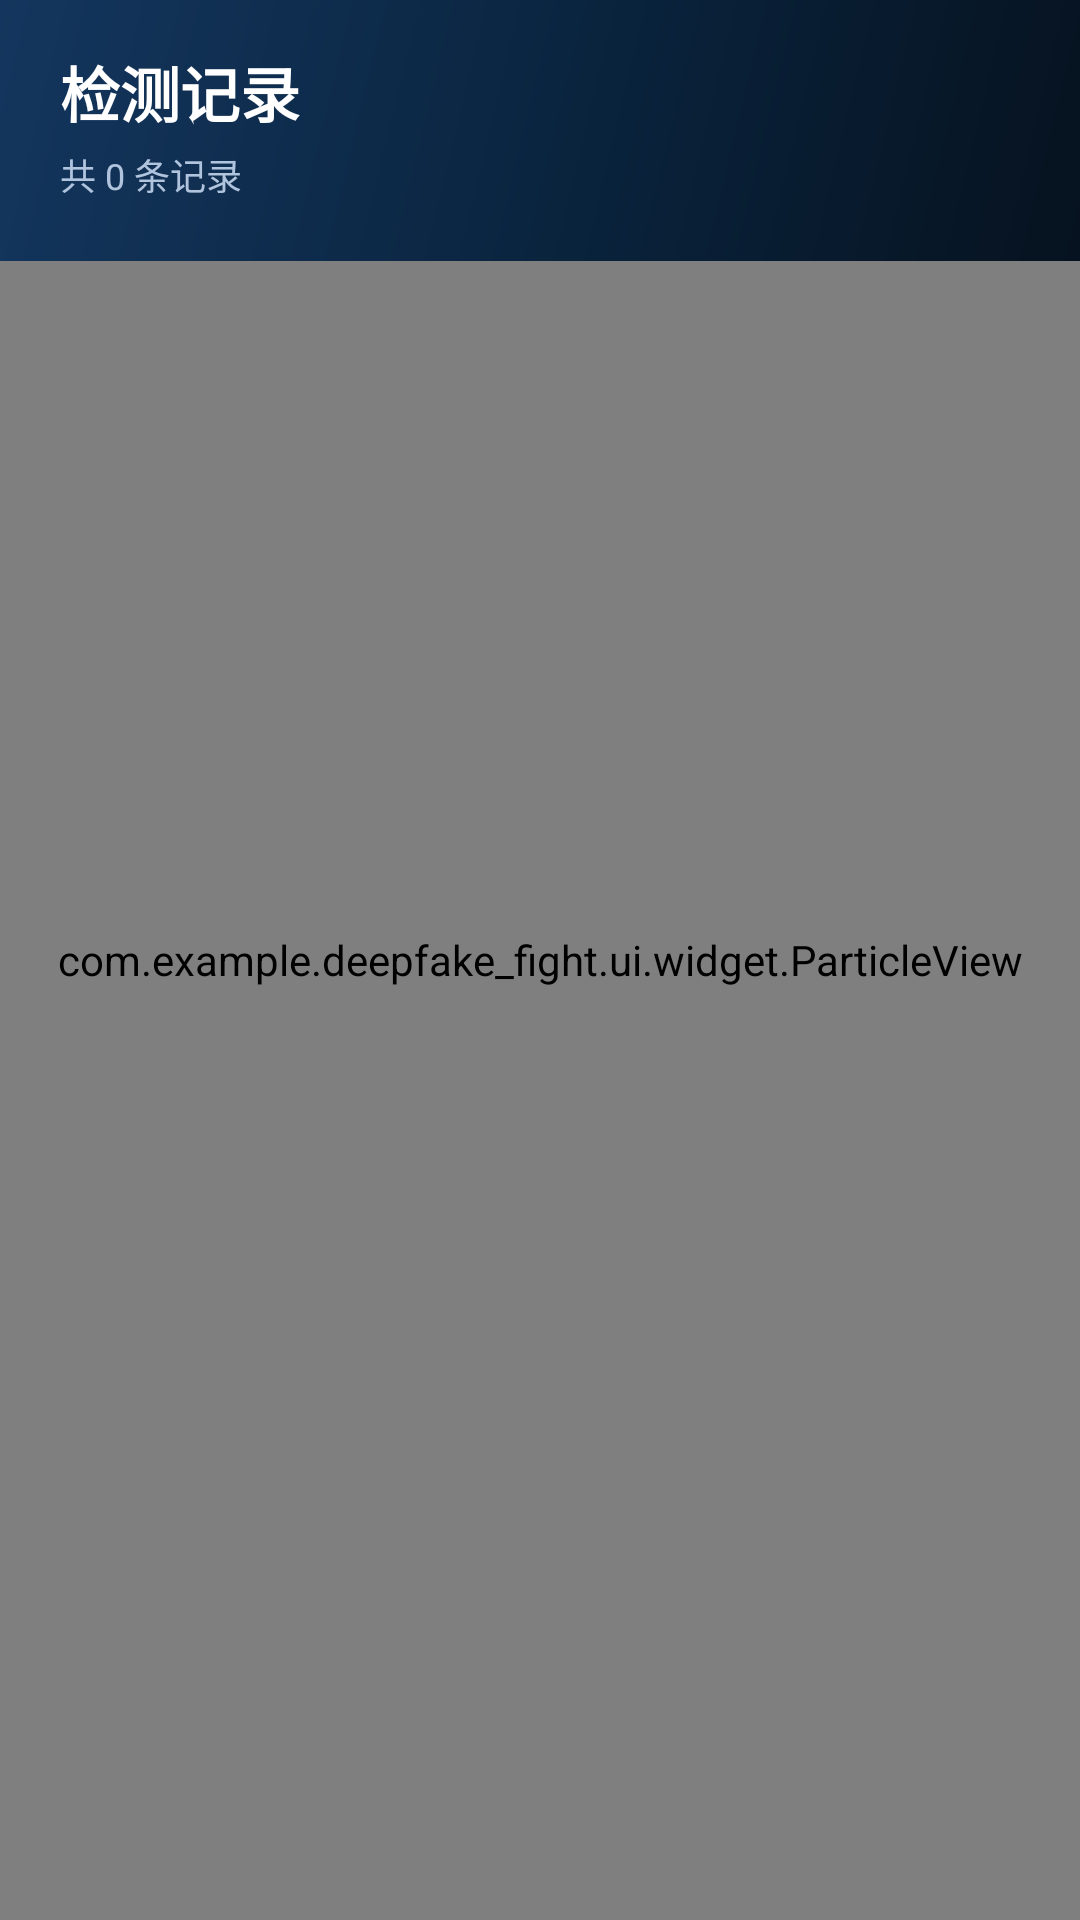

This screen was rendered from an Android layout file. Write that file and the resources it references.
<!-- AndroidManifest.xml: application theme Theme.Deepfake_fight -->
<!-- res/layout/fragment_history.xml -->
<?xml version="1.0" encoding="utf-8"?>
<FrameLayout xmlns:android="http://schemas.android.com/apk/res/android"
    xmlns:app="http://schemas.android.com/apk/res-auto"
    xmlns:tools="http://schemas.android.com/tools"
    android:layout_width="match_parent"
    android:layout_height="match_parent"
    android:background="@drawable/bg_home_ai"
    tools:context=".ui.history.HistoryFragment">

    <com.example.deepfake_fight.ui.widget.ParticleView
        android:layout_width="match_parent"
        android:layout_height="match_parent" />

    <LinearLayout
        android:layout_width="match_parent"
        android:layout_height="match_parent"
        android:orientation="vertical">

    <LinearLayout
        android:layout_width="match_parent"
        android:layout_height="wrap_content"
        android:background="@drawable/bg_header_gradient"
        android:orientation="vertical"
        android:paddingHorizontal="20dp"
        android:paddingTop="16dp"
        android:paddingBottom="20dp">

        <TextView
            android:layout_width="wrap_content"
            android:layout_height="wrap_content"
            android:text="检测记录"
            android:textColor="@color/text_white"
            android:textSize="20sp"
            android:textStyle="bold" />

        <TextView
            android:id="@+id/tv_history_count"
            android:layout_width="wrap_content"
            android:layout_height="wrap_content"
            android:layout_marginTop="4dp"
            android:text="共 0 条记录"
            android:textColor="#B0C4DE"
            android:textSize="12sp" />
    </LinearLayout>

    
    <androidx.recyclerview.widget.RecyclerView
        android:id="@+id/rv_history"
        android:layout_width="match_parent"
        android:layout_height="match_parent"
        android:clipToPadding="false"
        android:paddingHorizontal="16dp"
        android:paddingTop="12dp"
        android:paddingBottom="80dp"
        tools:listitem="@layout/item_history" />

    
    <LinearLayout
        android:id="@+id/layout_empty"
        android:layout_width="match_parent"
        android:layout_height="match_parent"
        android:gravity="center"
        android:orientation="vertical"
        android:visibility="gone">

        <TextView
            android:layout_width="wrap_content"
            android:layout_height="wrap_content"
            android:text="📋"
            android:textSize="48sp" />

        <TextView
            android:layout_width="wrap_content"
            android:layout_height="wrap_content"
            android:layout_marginTop="12dp"
            android:text="暂无检测记录"
            android:textColor="@color/text_secondary"
            android:textSize="15sp" />

        <TextView
            android:layout_width="wrap_content"
            android:layout_height="wrap_content"
            android:layout_marginTop="4dp"
            android:text="使用检测功能后，记录将显示在这里"
            android:textColor="@color/text_hint"
            android:textSize="12sp" />
    </LinearLayout>
    </LinearLayout>
</FrameLayout>
<!-- res/layout/item_history.xml (included above) -->
<?xml version="1.0" encoding="utf-8"?>
<androidx.cardview.widget.CardView xmlns:android="http://schemas.android.com/apk/res/android"
    xmlns:app="http://schemas.android.com/apk/res-auto"
    android:layout_width="match_parent"
    android:layout_height="wrap_content"
    android:layout_marginBottom="8dp"
    app:cardBackgroundColor="@color/bg_card"
    app:cardCornerRadius="10dp"
    app:cardElevation="1dp">

    <LinearLayout
        android:layout_width="match_parent"
        android:layout_height="wrap_content"
        android:gravity="center_vertical"
        android:orientation="horizontal"
        android:padding="12dp">

        
        <View
            android:id="@+id/v_risk_indicator"
            android:layout_width="4dp"
            android:layout_height="52dp"
            android:layout_marginEnd="12dp"
            android:background="@color/success" />

        
        <ImageView
            android:id="@+id/iv_history_thumb"
            android:layout_width="48dp"
            android:layout_height="48dp"
            android:layout_marginEnd="10dp"
            android:scaleType="centerCrop"
            android:background="@drawable/card_bg_light"
            android:visibility="gone"
            android:contentDescription="检测缩略图" />

        <LinearLayout
            android:layout_width="0dp"
            android:layout_height="wrap_content"
            android:layout_weight="1"
            android:orientation="vertical">

            <LinearLayout
                android:layout_width="wrap_content"
                android:layout_height="wrap_content"
                android:gravity="center_vertical"
                android:orientation="horizontal">

                <TextView
                    android:id="@+id/tv_history_type"
                    android:layout_width="wrap_content"
                    android:layout_height="wrap_content"
                    android:text="视频检测"
                    android:textColor="@color/text_primary"
                    android:textSize="14sp"
                    android:textStyle="bold" />

                <TextView
                    android:id="@+id/tv_source_badge"
                    android:layout_width="wrap_content"
                    android:layout_height="18dp"
                    android:layout_marginStart="8dp"
                    android:background="@drawable/banner_tag_bg"
                    android:gravity="center"
                    android:paddingHorizontal="6dp"
                    android:text="云端"
                    android:textColor="@color/text_white"
                    android:textSize="9sp" />
            </LinearLayout>

            <TextView
                android:id="@+id/tv_history_desc"
                android:layout_width="wrap_content"
                android:layout_height="wrap_content"
                android:layout_marginTop="3dp"
                android:text="文件名.mp4 · 2026-07-31 20:30"
                android:textColor="@color/text_secondary"
                android:textSize="11sp" />

            <TextView
                android:id="@+id/tv_history_verdict"
                android:layout_width="wrap_content"
                android:layout_height="wrap_content"
                android:layout_marginTop="2dp"
                android:text="风险评分: 23% · 真实"
                android:textColor="@color/text_hint"
                android:textSize="10sp" />
        </LinearLayout>

        <ImageView
            android:id="@+id/btn_delete"
            android:layout_width="36dp"
            android:layout_height="36dp"
            android:alpha="0.3"
            android:clickable="true"
            android:focusable="true"
            android:padding="6dp"
            android:src="@drawable/ic_warning"
            android:contentDescription="删除" />
    </LinearLayout>
</androidx.cardview.widget.CardView>
<!-- resources referenced by this layout -->
<resources>
  <color name="bg_card">#FF161F33</color>
  <color name="success">#FF059669</color>
  <color name="text_hint">#FF6B7280</color>
  <color name="text_primary">#FFE5E7EB</color>
  <color name="text_secondary">#FFA8B0BC</color>
  <color name="text_white">#FFFFFFFF</color>
  <!-- drawable bg_header_gradient (drawable) -->
  <?xml version="1.0" encoding="utf-8"?>
  <shape xmlns:android="http://schemas.android.com/apk/res/android">
      <gradient
          android:angle="135"
          android:startColor="#06121F"
          android:centerColor="#0A2540"
          android:endColor="#14365E"
          android:type="linear" />
  </shape>
  <!-- drawable bg_home_ai (drawable) -->
  <?xml version="1.0" encoding="utf-8"?>
  <shape xmlns:android="http://schemas.android.com/apk/res/android">
      <gradient
          android:angle="270"
          android:startColor="#0A2540"
          android:centerColor="#0A1A2B"
          android:endColor="#06121F" />
  </shape>
  <!-- drawable card_bg_light (drawable) -->
  <?xml version="1.0" encoding="utf-8"?>
  <shape xmlns:android="http://schemas.android.com/apk/res/android"
      android:shape="rectangle">
      <solid android:color="@color/bg_primary" />
      <corners android:radius="8dp" />
      <stroke android:width="0.5dp" android:color="@color/bg_divider" />
  </shape>
  <!-- drawable ic_warning (drawable) -->
  <?xml version="1.0" encoding="utf-8"?>
  <vector xmlns:android="http://schemas.android.com/apk/res/android"
      android:width="24dp"
      android:height="24dp"
      android:viewportWidth="24"
      android:viewportHeight="24">
      <path
          android:fillColor="#FFFFFF"
          android:pathData="M12,2C6.48,2 2,6.48 2,12s4.48,10 10,10 10,-4.48 10,-10S17.52,2 12,2zM13,17h-2v-2h2v2zM13,13h-2V7h2v6z" />
  </vector>
  <style name="Theme.Deepfake_fight" parent="Theme.MaterialComponents.Light.NoActionBar">
          <item name="colorPrimary">@color/primary</item>
          <item name="colorPrimaryVariant">@color/primary_dark</item>
          <item name="colorOnPrimary">@color/text_white</item>
          <item name="colorSecondary">@color/accent</item>
          <item name="colorSecondaryVariant">@color/accent_light</item>
          <item name="colorOnSecondary">@color/text_white</item>
          <item name="android:statusBarColor">@color/primary_dark</item>
          <item name="android:windowBackground">@color/bg_primary</item>
          <item name="android:textColorPrimary">@color/text_primary</item>
          <item name="android:textColorSecondary">@color/text_secondary</item>
      </style>
  <color name="bg_primary">#FF0B1020</color>
  <color name="bg_divider">#FF2A3B66</color>
  <color name="primary">#FF0A2540</color>
  <color name="primary_dark">#FF06121F</color>
  <color name="accent">#FFC9A227</color>
  <color name="accent_light">#FFD4AF37</color>
</resources>
